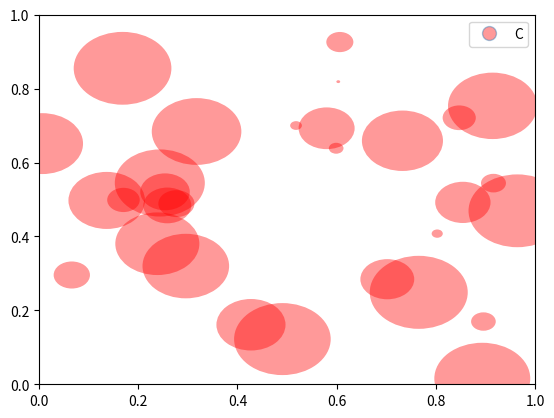

The matplotlib source for this figure:
import matplotlib
import matplotlib.pyplot as plt
from matplotlib.collections import PatchCollection
from matplotlib.patches import Circle
import numpy as np
from matplotlib.lines import Line2D

# (modified from one of the matplotlib gallery examples)
resolution = 50 # the number of vertices
N = 50
Na = 25
Nb = 10
x        = np.random.random(N)
y       = np.random.random(N)
radii   = 0.1*np.random.random(30)


patches = []

for x1,y1,r in zip(x, y, radii):
     circle = Circle((x1,y1), r)
     patches.append(circle)



fig = plt.figure()
ax = fig.add_subplot(111)

colors = 100*np.random.random(N)
p = PatchCollection(patches, cmap=matplotlib.cm.jet, alpha=0.4, label= "Cat 1", facecolor="red")


ax.add_collection(p)


circ1 = Line2D([0], [0], linestyle="none", marker="o", alpha=0.4, markersize=10, markerfacecolor="red")


plt.legend([circ1] , "Cat 1",numpoints=1, loc="best")

plt.show()
